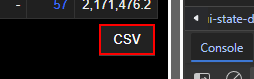
Task: Robotic Enterprise Framework
Workflow: DownloadReportCsvFile

Step 1: click on the element

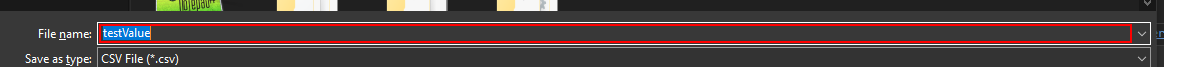
Step 2: Set Text 'Edit' in window 'Save As' (chrome.exe)

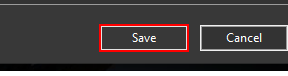
Step 3: click in window 'Save As' (chrome.exe)
